Run: headless pygame with SDL's dummy video driver; simulated clock (each Clock.tick advances the game by its frame time, no real sleeping); random seed 0; keys injected as events and as key.get_pressed() state; mouse plan: one left click at the window centre at the start of phase 2, then a move to the lower-right quarter at the start of phase 3.
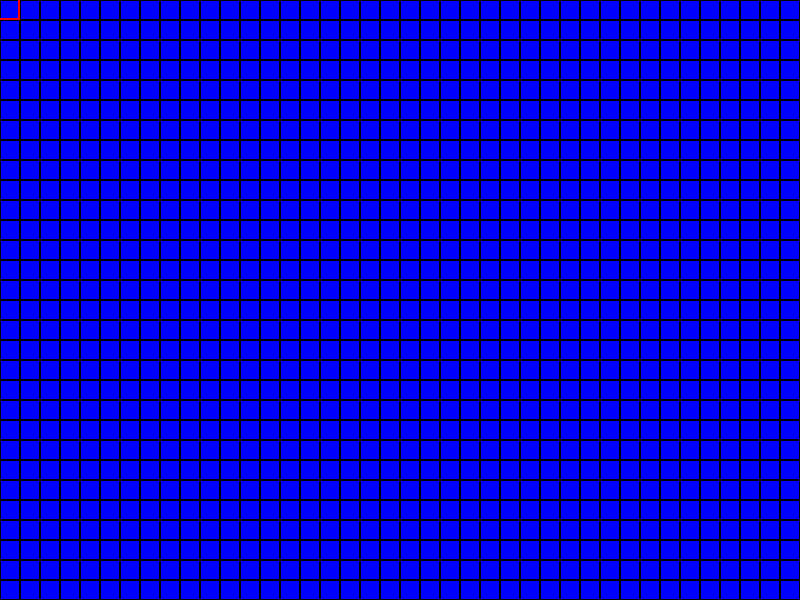
Frame 1 of 4 · flips 1–60 · no input
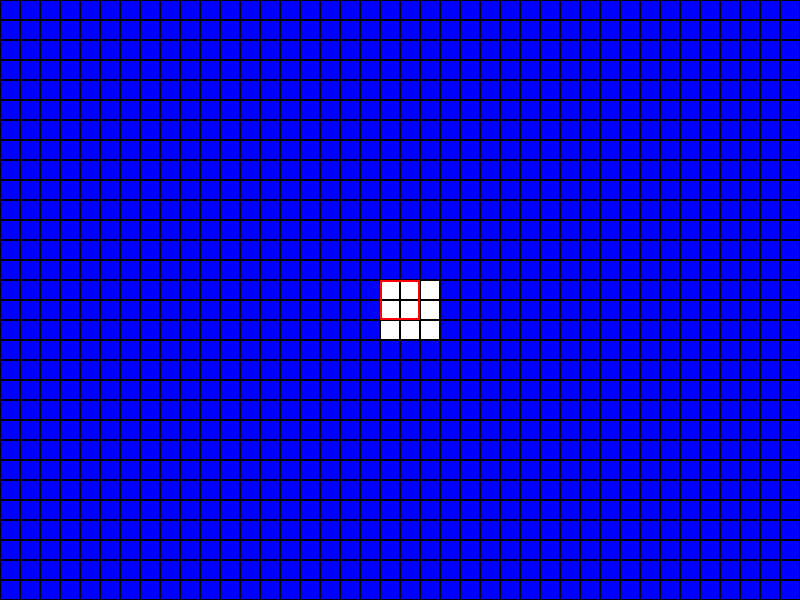
Frame 2 of 4 · flips 61–180 · clicked the window centre · tapped SPACE, RETURN · held RIGHT (→), D
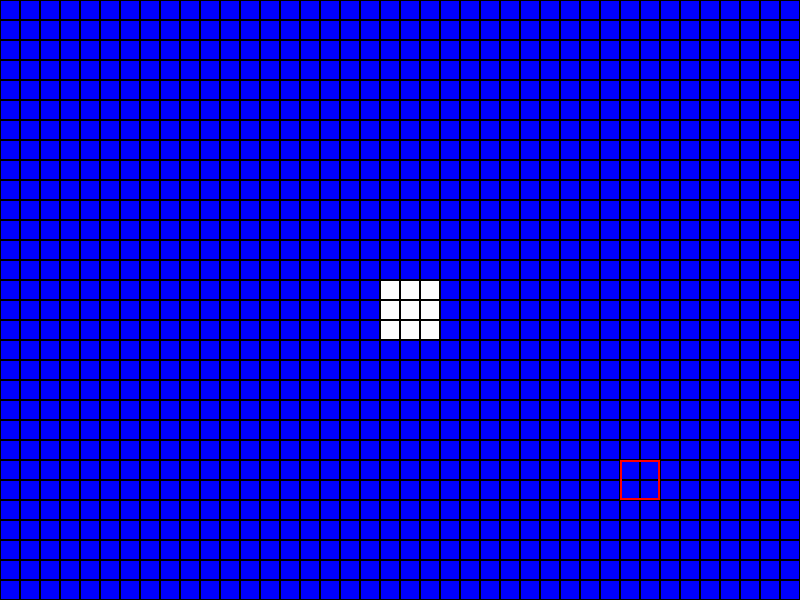
Frame 3 of 4 · flips 181–300 · moved the mouse to the lower-right quarter · held DOWN (↓), S
Frame 4 of 4 · flips 301–420 · held LEFT (←), A, UP (↑), W · screen unchanged from frame 3, image omitted

The pygame program that drew these frames:

import pygame
import sys

# Initialize Pygame
pygame.init()

# Constants
WINDOW_SIZE = (800, 600)
CELL_SIZE = 20
ERASER_SIZE = 40
GRID_COLOR = (0, 0, 255)  # Blue
ERASER_COLOR = (255, 255, 255)  # White
BACKGROUND_COLOR = (200, 200, 200)  # Light gray

# Calculate grid dimensions
GRID_WIDTH = WINDOW_SIZE[0] // CELL_SIZE
GRID_HEIGHT = WINDOW_SIZE[1] // CELL_SIZE

# Create the window
screen = pygame.display.set_mode(WINDOW_SIZE)
pygame.display.set_caption("Canvas Eraser")

# Create the grid
grid = [[GRID_COLOR for _ in range(GRID_WIDTH)] for _ in range(GRID_HEIGHT)]

# Main game loop
running = True
while running:
    for event in pygame.event.get():
        if event.type == pygame.QUIT:
            running = False
    
    # Get mouse position and state
    mouse_pos = pygame.mouse.get_pos()
    mouse_pressed = pygame.mouse.get_pressed()[0]  # Left mouse button
    
    # Calculate eraser position (centered on mouse)
    eraser_x = mouse_pos[0] - ERASER_SIZE // 2
    eraser_y = mouse_pos[1] - ERASER_SIZE // 2
    
    # If mouse is pressed, erase cells under the eraser
    if mouse_pressed:
        # Calculate which cells the eraser overlaps
        start_x = max(0, eraser_x // CELL_SIZE)
        end_x = min(GRID_WIDTH, (eraser_x + ERASER_SIZE) // CELL_SIZE + 1)
        start_y = max(0, eraser_y // CELL_SIZE)
        end_y = min(GRID_HEIGHT, (eraser_y + ERASER_SIZE) // CELL_SIZE + 1)
        
        # Set overlapping cells to white
        for y in range(start_y, end_y):
            for x in range(start_x, end_x):
                grid[y][x] = ERASER_COLOR
    
    # Draw the grid
    screen.fill(BACKGROUND_COLOR)
    for y in range(GRID_HEIGHT):
        for x in range(GRID_WIDTH):
            rect = pygame.Rect(x * CELL_SIZE, y * CELL_SIZE, CELL_SIZE, CELL_SIZE)
            pygame.draw.rect(screen, grid[y][x], rect)
            pygame.draw.rect(screen, (0, 0, 0), rect, 1)  # Grid lines
    
    # Draw the eraser
    eraser_rect = pygame.Rect(eraser_x, eraser_y, ERASER_SIZE, ERASER_SIZE)
    pygame.draw.rect(screen, (255, 0, 0), eraser_rect, 2)  # Red border for visibility
    
    pygame.display.flip()

pygame.quit()
sys.exit() 
